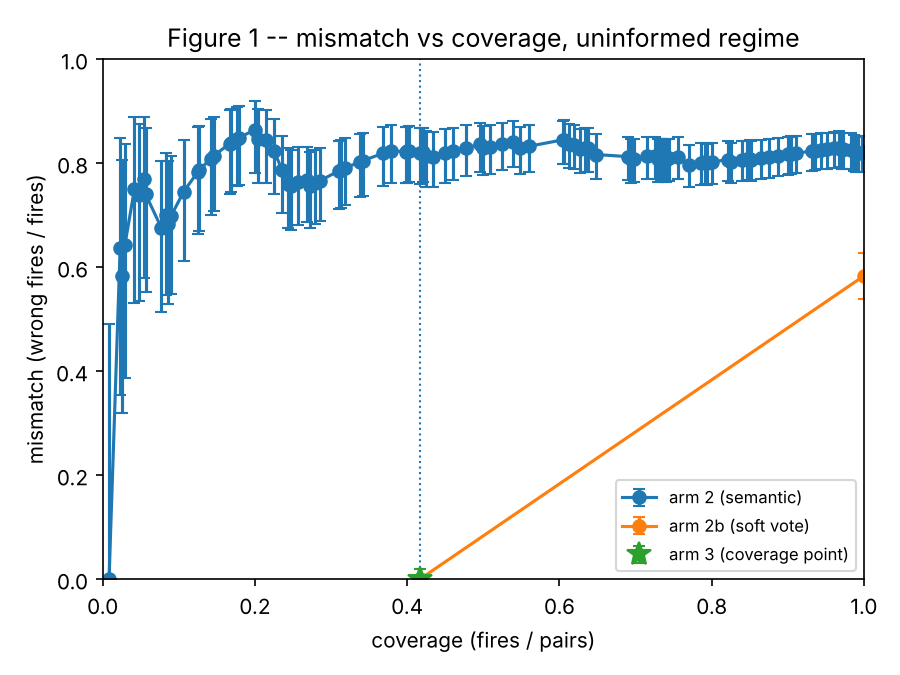

Values plotted in this chart, from the file beside it:
dispatcher, threshold, fires, pairs, coverage, wrong, mismatch, wilson_low, wilson_high, coverage_point
arm 2 (semantic), 0.1753, 4, 480, 0.008333, 0, 0.0, 0.0, 0.4899, False
arm 2 (semantic), 0.1739, 11, 480, 0.02292, 7, 0.6364, 0.3538, 0.8483, False
arm 2 (semantic), 0.172, 12, 480, 0.025, 7, 0.5833, 0.3195, 0.8067, False
arm 2 (semantic), 0.1695, 14, 480, 0.02917, 9, 0.6429, 0.3876, 0.8366, False
arm 2 (semantic), 0.1667, 20, 480, 0.04167, 15, 0.75, 0.5313, 0.8881, False
arm 2 (semantic), 0.1633, 23, 480, 0.04792, 17, 0.7391, 0.5353, 0.8745, False
arm 2 (semantic), 0.16, 26, 480, 0.05417, 20, 0.7692, 0.5795, 0.8897, False
arm 2 (semantic), 0.1596, 27, 480, 0.05625, 20, 0.7407, 0.5532, 0.8683, False
arm 2 (semantic), 0.1579, 37, 480, 0.07708, 25, 0.6757, 0.5146, 0.8037, False
arm 2 (semantic), 0.1569, 40, 480, 0.08333, 28, 0.7, 0.5457, 0.8193, False
arm 2 (semantic), 0.1553, 41, 480, 0.08542, 28, 0.6829, 0.5302, 0.8044, False
arm 2 (semantic), 0.1546, 43, 480, 0.08958, 30, 0.6977, 0.5489, 0.814, False
arm 2 (semantic), 0.1531, 51, 480, 0.1062, 38, 0.7451, 0.6113, 0.8445, False
arm 2 (semantic), 0.1522, 60, 480, 0.125, 47, 0.7833, 0.6638, 0.8688, False
arm 2 (semantic), 0.1515, 61, 480, 0.1271, 48, 0.7869, 0.6688, 0.871, False
arm 2 (semantic), 0.1505, 68, 480, 0.1417, 55, 0.8088, 0.6999, 0.8847, False
arm 2 (semantic), 0.15, 70, 480, 0.1458, 57, 0.8143, 0.7077, 0.8881, False
arm 2 (semantic), 0.1491, 80, 480, 0.1667, 67, 0.8375, 0.7416, 0.9025, False
arm 2 (semantic), 0.1489, 81, 480, 0.1688, 68, 0.8395, 0.7445, 0.9037, False
arm 2 (semantic), 0.1485, 85, 480, 0.1771, 72, 0.8471, 0.7557, 0.9084, False
arm 2 (semantic), 0.1477, 86, 480, 0.1792, 73, 0.8488, 0.7584, 0.9095, False
arm 2 (semantic), 0.1474, 96, 480, 0.2, 83, 0.8646, 0.782, 0.9191, False
arm 2 (semantic), 0.1466, 98, 480, 0.2042, 83, 0.8469, 0.7627, 0.905, False
arm 2 (semantic), 0.1458, 103, 480, 0.2146, 87, 0.8447, 0.7625, 0.9021, False
arm 2 (semantic), 0.1456, 108, 480, 0.225, 89, 0.8241, 0.7415, 0.8844, False
arm 2 (semantic), 0.1453, 113, 480, 0.2354, 89, 0.7876, 0.7034, 0.8529, False
arm 2 (semantic), 0.1443, 117, 480, 0.2437, 89, 0.7607, 0.6759, 0.8289, False
arm 2 (semantic), 0.1442, 119, 480, 0.2479, 90, 0.7563, 0.6719, 0.8246, False
arm 2 (semantic), 0.1441, 123, 480, 0.2562, 94, 0.7642, 0.6819, 0.8305, False
arm 2 (semantic), 0.1429, 129, 480, 0.2687, 99, 0.7674, 0.6875, 0.832, False
arm 2 (semantic), 0.1417, 131, 480, 0.2729, 99, 0.7557, 0.6756, 0.8213, False
arm 2 (semantic), 0.1414, 134, 480, 0.2792, 102, 0.7612, 0.6824, 0.8255, False
arm 2 (semantic), 0.1413, 137, 480, 0.2854, 105, 0.7664, 0.6889, 0.8294, False
arm 2 (semantic), 0.1406, 149, 480, 0.3104, 117, 0.7852, 0.7126, 0.8436, False
arm 2 (semantic), 0.1404, 150, 480, 0.3125, 118, 0.7867, 0.7144, 0.8446, False
arm 2 (semantic), 0.1402, 153, 480, 0.3187, 121, 0.7909, 0.7197, 0.8478, False
arm 2 (semantic), 0.1398, 162, 480, 0.3375, 130, 0.8025, 0.7345, 0.8565, False
arm 2 (semantic), 0.1386, 164, 480, 0.3417, 132, 0.8049, 0.7375, 0.8583, False
arm 2 (semantic), 0.1383, 177, 480, 0.3688, 145, 0.8192, 0.7559, 0.8689, False
arm 2 (semantic), 0.1373, 182, 480, 0.3792, 150, 0.8242, 0.7623, 0.8726, False
arm 2 (semantic), 0.1368, 191, 480, 0.3979, 157, 0.822, 0.7616, 0.8697, False
arm 2 (semantic), 0.1368, 192, 480, 0.4, 158, 0.8229, 0.7627, 0.8704, False
arm 2 (semantic), 0.1359, 193, 480, 0.4021, 159, 0.8238, 0.7639, 0.8711, False
arm 2 (semantic), 0.1354, 200, 480, 0.4167, 164, 0.82, 0.7609, 0.8671, False
arm 2 (semantic), 0.1346, 202, 480, 0.4208, 166, 0.8218, 0.7632, 0.8684, False
arm 2 (semantic), 0.1343, 204, 480, 0.425, 166, 0.8137, 0.7547, 0.8612, False
arm 2 (semantic), 0.134, 208, 480, 0.4333, 169, 0.8125, 0.754, 0.8597, False
arm 2 (semantic), 0.1333, 216, 480, 0.45, 177, 0.8194, 0.7627, 0.865, False
arm 2 (semantic), 0.1327, 221, 480, 0.4604, 182, 0.8235, 0.7679, 0.8681, False
arm 2 (semantic), 0.1327, 229, 480, 0.4771, 190, 0.8297, 0.7757, 0.8728, False
arm 2 (semantic), 0.1321, 238, 480, 0.4958, 199, 0.8361, 0.7838, 0.8778, False
arm 2 (semantic), 0.1314, 240, 480, 0.5, 199, 0.8292, 0.7765, 0.8715, False
arm 2 (semantic), 0.1313, 244, 480, 0.5083, 203, 0.832, 0.78, 0.8737, False
arm 2 (semantic), 0.1304, 252, 480, 0.525, 211, 0.8373, 0.7867, 0.8777, False
arm 2 (semantic), 0.13, 259, 480, 0.5396, 218, 0.8417, 0.7923, 0.8811, False
arm 2 (semantic), 0.1296, 263, 480, 0.5479, 218, 0.8289, 0.7787, 0.8696, False
arm 2 (semantic), 0.1294, 269, 480, 0.5604, 224, 0.8327, 0.7835, 0.8726, False
arm 2 (semantic), 0.129, 290, 480, 0.6042, 245, 0.8448, 0.7987, 0.882, False
arm 2 (semantic), 0.1287, 291, 480, 0.6062, 246, 0.8454, 0.7993, 0.8824, False
arm 2 (semantic), 0.1284, 294, 480, 0.6125, 246, 0.8367, 0.7902, 0.8746, False
... 54 more rows
